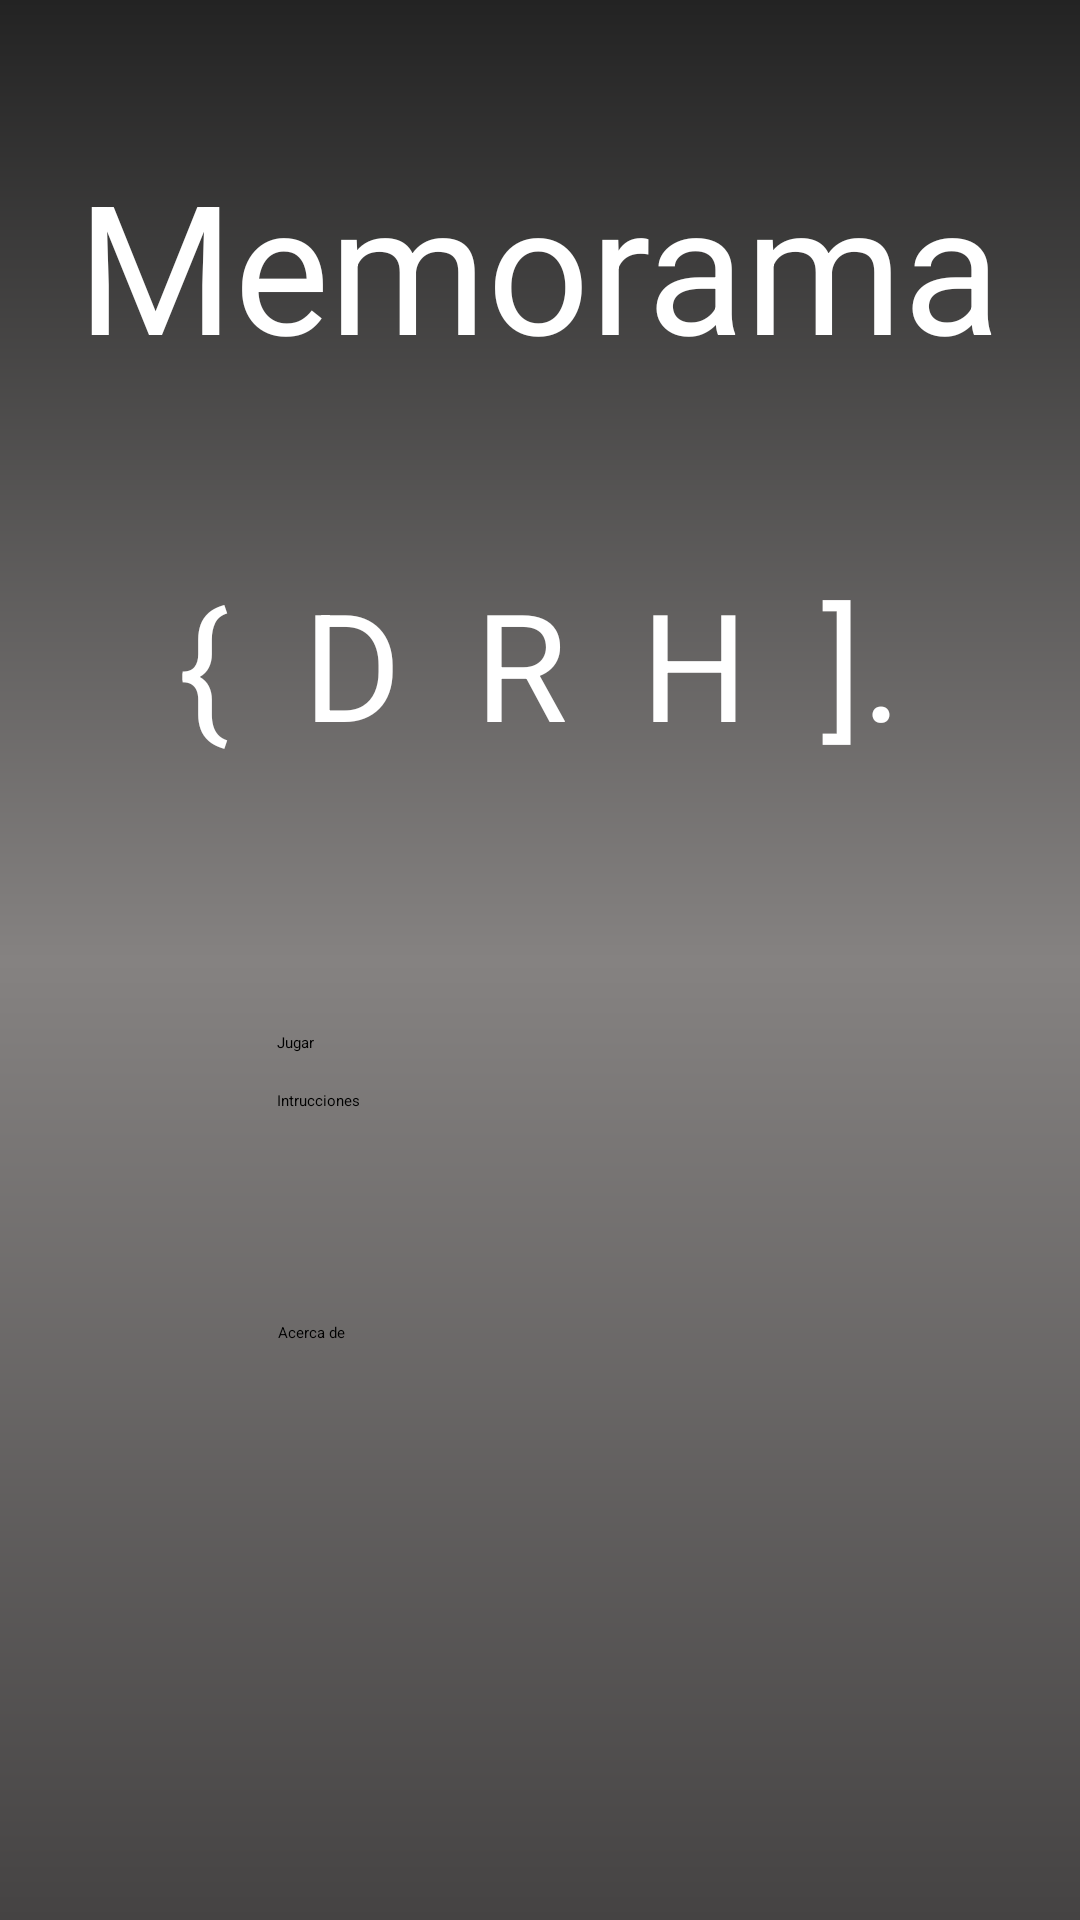

Write the Android layout XML for this screen, with the resource values it uses.
<!-- AndroidManifest.xml: application theme Theme.MemoramaInstruccional -->
<!-- res/layout/activity_main.xml -->
<?xml version="1.0" encoding="utf-8"?>
<androidx.constraintlayout.widget.ConstraintLayout xmlns:android="http://schemas.android.com/apk/res/android"
    xmlns:app="http://schemas.android.com/apk/res-auto"
    xmlns:tools="http://schemas.android.com/tools"
    android:layout_width="match_parent"
    android:layout_height="match_parent"
    tools:context=".MainActivity"
    android:background="@drawable/degradado">

    <TextView
        android:id="@+id/B"
        android:layout_width="wrap_content"
        android:layout_height="wrap_content"
        android:layout_centerHorizontal="true"
        android:layout_marginTop="48dp"
        android:text="Memorama"
        android:textColor="@color/white"
        android:textSize="60sp"
        app:layout_constraintEnd_toEndOf="parent"
        app:layout_constraintHorizontal_bias="0.495"
        app:layout_constraintStart_toStartOf="parent"
        app:layout_constraintTop_toTopOf="parent" />

    <TextView
        android:id="@+id/textView2"
        android:layout_width="wrap_content"
        android:layout_height="wrap_content"
        android:layout_centerInParent="true"
        android:layout_marginTop="48dp"
        android:text="{  D  R  H  ]."
        android:textColor="@color/white"
        android:textSize="50sp"
        app:layout_constraintBottom_toTopOf="@+id/btnJ"
        app:layout_constraintEnd_toEndOf="parent"
        app:layout_constraintStart_toStartOf="parent"
        app:layout_constraintTop_toBottomOf="@+id/B"
        app:layout_constraintVertical_bias="0.116" />

    <Button
        android:id="@+id/btnInstr"
        android:layout_width="177dp"
        android:layout_height="61dp"
        android:backgroundTint="#CCCCCC"
        android:text="Intrucciones"
        android:textColor="@color/black"
        app:layout_constraintBottom_toTopOf="@+id/btnAD"
        app:layout_constraintEnd_toEndOf="parent"
        app:layout_constraintHorizontal_bias="0.504"
        app:layout_constraintStart_toStartOf="parent"
        app:layout_constraintTop_toTopOf="parent"
        app:layout_constraintVertical_bias="0.957" />

    <Button
        android:id="@+id/btnJ"
        android:layout_width="176dp"
        android:layout_height="63dp"
        android:layout_marginTop="344dp"
        android:backgroundTint="#CCCCCC"
        android:text="Jugar"
        android:textColor="@color/black"
        app:layout_constraintBottom_toTopOf="@+id/btnInstr"
        app:layout_constraintEnd_toEndOf="parent"
        app:layout_constraintHorizontal_bias="0.502"
        app:layout_constraintStart_toStartOf="parent"
        app:layout_constraintTop_toTopOf="parent"
        app:layout_constraintVertical_bias="0.0" />

    <Button
        android:id="@+id/btnAD"
        android:layout_width="173dp"
        android:layout_height="66dp"
        android:backgroundTint="#CCCCCC"
        android:text="Acerca de"
        android:textColor="@color/black"
        app:layout_constraintBottom_toBottomOf="parent"
        app:layout_constraintEnd_toEndOf="parent"
        app:layout_constraintHorizontal_bias="0.495"
        app:layout_constraintStart_toStartOf="parent"
        app:layout_constraintTop_toTopOf="parent"
        app:layout_constraintVertical_bias="0.768" />


</androidx.constraintlayout.widget.ConstraintLayout>
<!-- resources referenced by this layout -->
<resources>
  <!-- drawable degradado (drawable) -->
  <?xml version="1.0" encoding="utf-8"?>
  <shape xmlns:android="http://schemas.android.com/apk/res/android">
      <gradient
          android:type="linear"
          android:angle="90"
          android:startColor="#454343"
          android:centerColor="#858281"
          android:endColor="#232323" />
  </shape>
  <style name="Theme.MemoramaInstruccional" parent="Theme.MaterialComponents.NoActionBar">
          
          <item name="colorPrimary">@color/black</item>
          <item name="colorPrimaryVariant">@color/black</item>
          <item name="colorOnPrimary">@color/white</item>
          
          <item name="colorSecondary">@color/teal_200</item>
          <item name="colorSecondaryVariant">@color/teal_700</item>
          <item name="colorOnSecondary">@color/black</item>
          
          <item name="android:statusBarColor">?attr/colorPrimaryVariant</item>
          
      </style>
  <!-- not gathered from this repository: default colours our renderer supplied (Android Studio template values) -->
  <color name="teal_200">#FF03DAC5</color>
  <color name="teal_700">#FF018786</color>
  <color name="black">#FF000000</color>
  <color name="white">#FFFFFFFF</color>
</resources>
